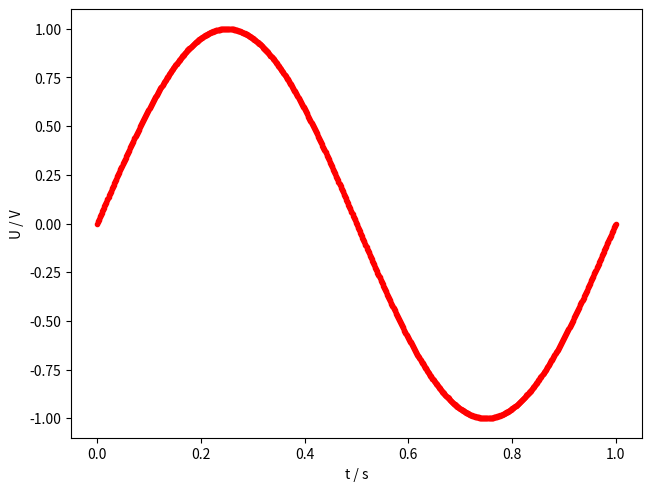

This chart was generated by the following Python code:
import numpy as np
import matplotlib.pyplot as plt

x = np.linspace(0, 1, 1000)

fig, ax = plt.subplots(layout="constrained")

ax.plot(x, np.sin(2 * np.pi * x), color='red', marker='.')

ax.set(
    xlabel="t / s",
    ylabel="U / V",
)

fig.savefig("plot.pdf")
